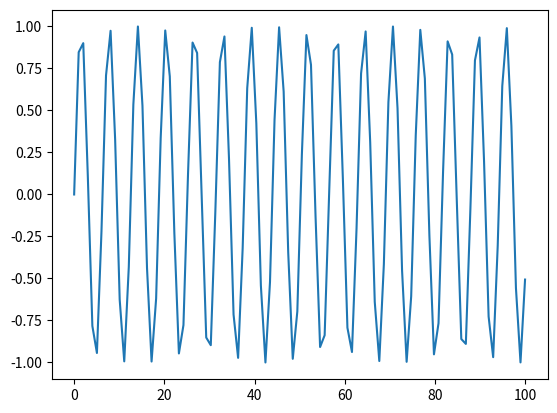

Recreate this plot in Python.
import numpy as np
import matplotlib.pyplot as plt

x = np.linspace(0, 100, 100)
plt.plot(x, np.sin(x))
plt.show()